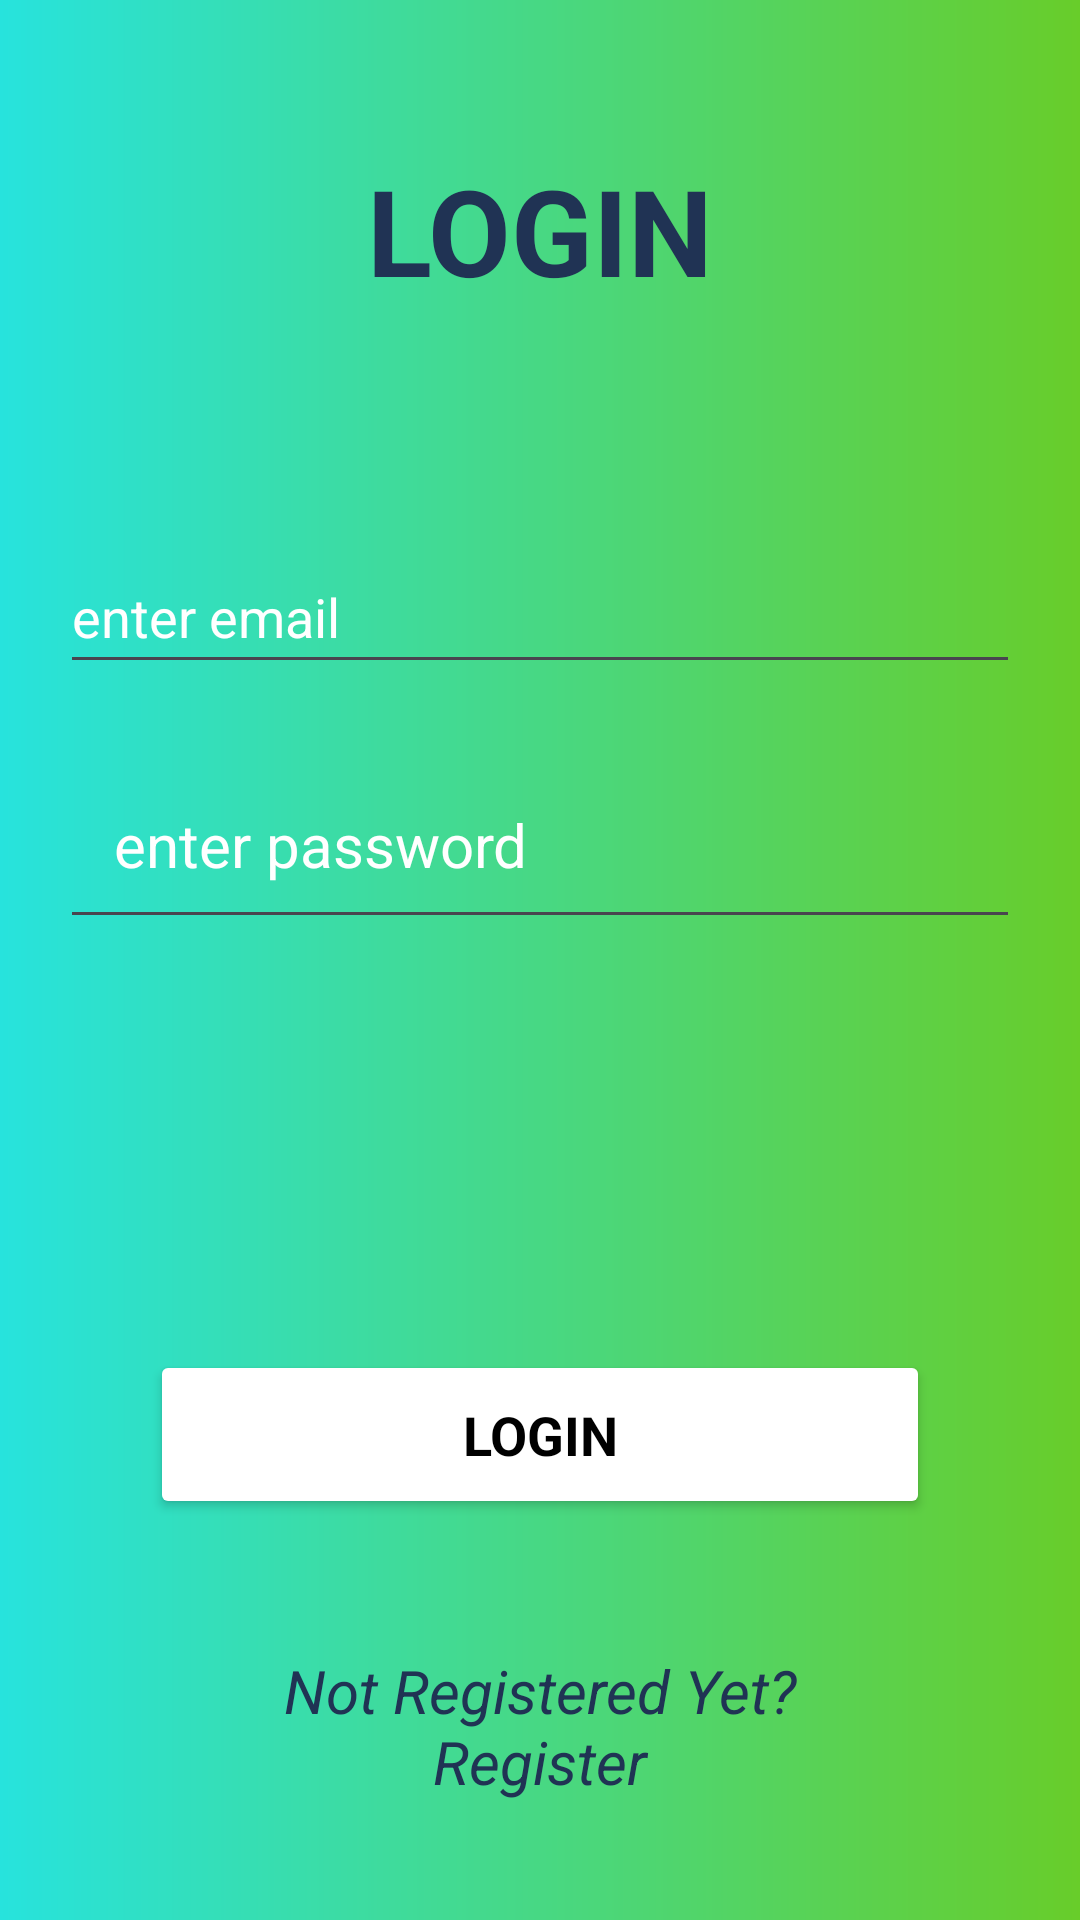

Here is an Android app screen rendered from its layout file. Give the layout XML and the strings, colors and styles it references.
<!-- AndroidManifest.xml: application theme Theme.TaskTwo_tk -->
<!-- res/layout/activity_login.xml -->
<?xml version="1.0" encoding="utf-8"?>
<RelativeLayout
    xmlns:android="http://schemas.android.com/apk/res/android"
    xmlns:app="http://schemas.android.com/apk/res-auto"
    xmlns:tools="http://schemas.android.com/tools"
    android:layout_width="match_parent"
    android:layout_height="match_parent"

    android:background="@drawable/colourgradientone"
    tools:context=".Login">

    <TextView
        android:id="@+id/tvLoginTitle"
        android:layout_width="match_parent"
        android:layout_height="wrap_content"
        android:layout_marginHorizontal="20dp"
        android:layout_marginTop="50dp"

        android:gravity="center"
        android:text="@string/login"
        android:textStyle="bold"
        android:typeface="serif"
        android:textSize="40sp"
        android:textColor="#203354"
        android:fontFamily="tahoma"/>


    <EditText
        android:id="@+id/edEmail"
        android:layout_width="match_parent"
        android:layout_height="wrap_content"
        android:layout_marginHorizontal="20dp"
        android:layout_marginTop="180dp"

        android:hint="@string/enter_email"
        android:inputType="textEmailAddress"
        android:textColorHint="@color/white"

        android:minHeight="48dp"
        app:layout_constraintBottom_toBottomOf="parent"
        app:layout_constraintEnd_toEndOf="parent"
        app:layout_constraintHorizontal_bias="0.4"
        app:layout_constraintStart_toStartOf="parent"
        app:layout_constraintTop_toTopOf="parent"
        app:layout_constraintVertical_bias="0.127"
        android:importantForAutofill="no"
        tools:ignore="VisualLintTextFieldSize" />


    <EditText
        android:id="@+id/edPassword"
        android:layout_width="match_parent"
        android:layout_height="wrap_content"
        android:layout_marginHorizontal="20dp"
        android:layout_marginTop="250dp"

        android:hint="@string/enter_password"
        android:inputType="textPassword"
        android:padding="18dp"
        android:textColor="@color/white"
        android:textColorHint="@color/white"
        android:textSize="20sp"
        tools:layout_editor_absoluteX="0dp"
        tools:layout_editor_absoluteY="428dp"
        android:importantForAutofill="no"
        tools:ignore="VisualLintTextFieldSize" />


    <Button
        android:id="@+id/btnLogin"
        android:layout_width="match_parent"
        android:layout_height="wrap_content"
        android:layout_marginHorizontal="50dp"
        android:layout_marginTop="450dp"

        android:backgroundTint="@color/white"
        android:fontFamily="sans-serif"
        android:padding="16dp"
        android:text="@string/login"
        android:textColor="#000000"
        android:textSize="18sp"

        android:textStyle="bold"
        tools:ignore="VisualLintButtonSize,DuplicateSpeakableTextCheck"
        tools:layout_editor_absoluteX="0dp"
        tools:layout_editor_absoluteY="549dp" />


    <TextView
        android:id="@+id/tvRegisterLink"
        android:layout_width="match_parent"
        android:layout_height="wrap_content"
        android:layout_marginTop="550dp"
        android:layout_marginHorizontal="70dp"

        android:fontFamily="tahoma"
        android:gravity="center"
        android:text="@string/not_registered_yet_register"
        android:textColor="#203354"
        android:textSize="20sp"
        android:textStyle="italic"
        android:typeface="serif" />


</RelativeLayout>
<!-- resources referenced by this layout -->
<resources>
  <!-- drawable colourgradientone (drawable) -->
  <?xml version="1.0" encoding="utf-8"?>
  <shape xmlns:android="http://schemas.android.com/apk/res/android">
  
      <gradient
          android:type="linear"
          android:startColor="#27E3DD"
          android:endColor="#68CD2A">
  
      </gradient>
  
  </shape>
  <string name="enter_email">enter email</string>
  <string name="enter_password">enter password</string>
  <string name="login">LOGIN</string>
  <string name="not_registered_yet_register">Not Registered Yet? Register</string>
  <style name="Theme.TaskTwo_tk" parent="Base.Theme.TaskTwo_tk" />
  <style name="Base.Theme.TaskTwo_tk" parent="Theme.Material3.DayNight.NoActionBar">
          
          
      </style>
  <!-- not gathered from this repository: default colours our renderer supplied (Android Studio template values) -->
  <color name="white">#FFFFFFFF</color>
</resources>
